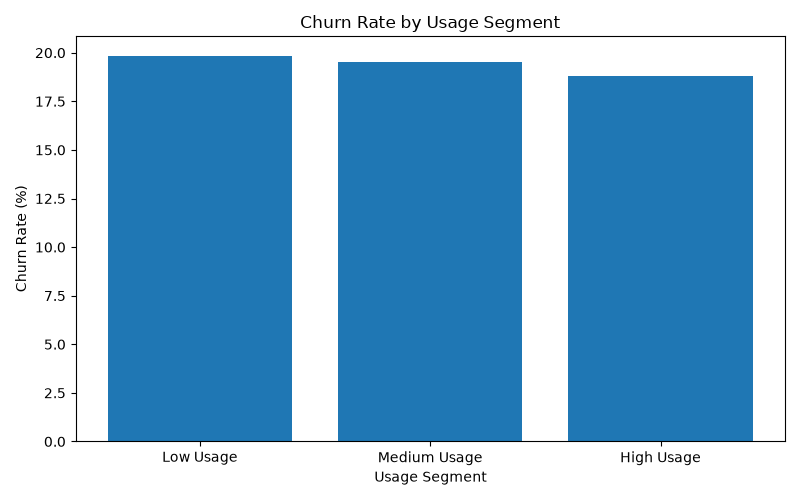

Source data for this figure (header and first rows):
usage_segment, count, sum, churn_rate
High Usage, 675, 127, 18.81
Low Usage, 675, 134, 19.85
Medium Usage, 676, 132, 19.53
